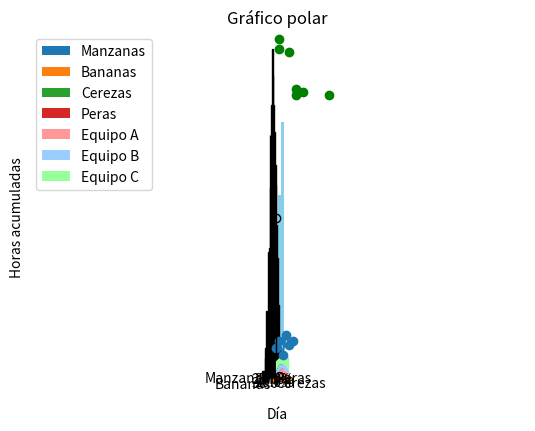
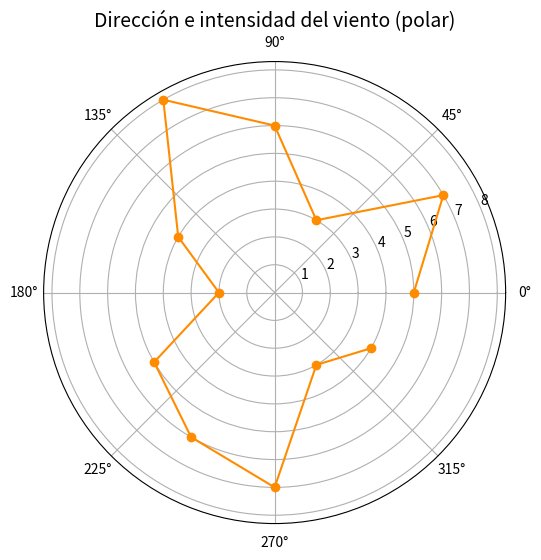
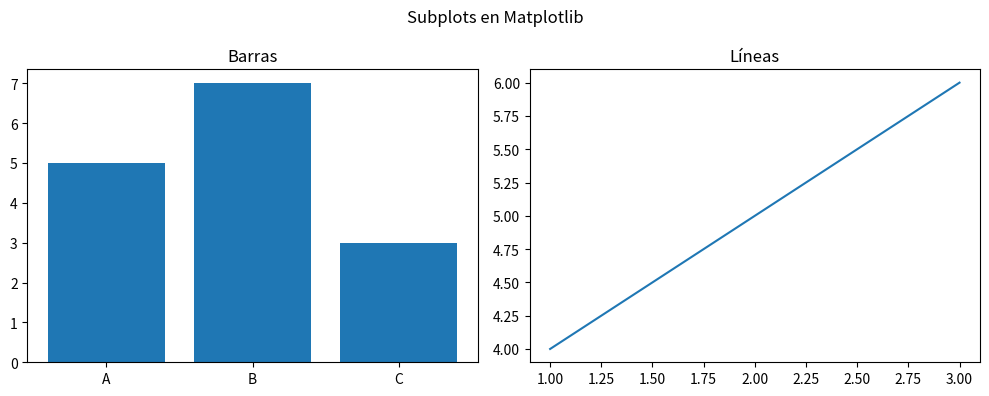

These figures' Python source, in order:
import matplotlib.pyplot as plt
import numpy as np

x = [1, 2, 3, 4, 5, 6]
y = [10, 12, 8, 14, 11, 12]

plt.plot(x, y, marker='o')
plt.title('Gráfico de líneas')
plt.xlabel('Tiempo')
plt.ylabel('Valor')
plt.grid(True)
plt.show()

x = [5, 7, 8, 7, 2, 17, 2, 9]
y = [99, 86, 87, 88, 100, 86, 103, 87]

plt.scatter(x, y, color='green')
plt.title('Gráfico de dispersión')
plt.xlabel('Edad')
plt.ylabel('Puntaje')
plt.show()

categorias = ['A', 'B', 'C', 'D']
valores = [23, 45, 56, 78]

plt.bar(categorias, valores, color='skyblue')
plt.title('Gráfico de barras')
plt.ylabel('Cantidad')
plt.show()

datos = [7, 15, 13, 18, 21, 22, 23, 25, 30, 35, 49]

plt.boxplot(datos)
plt.title('Boxplot')
plt.ylabel('Valores')
plt.grid(True)
plt.show()

datos = np.random.normal(0, 1, 1000)

plt.hist(datos, bins=30, color='purple', edgecolor='black')
plt.title('Histograma')
plt.xlabel('Valor')
plt.ylabel('Frecuencia')
plt.show()

etiquetas = ['Manzanas', 'Bananas', 'Cerezas', 'Peras']
porcentajes = [25, 30, 20, 25]

plt.pie(porcentajes, labels=etiquetas, autopct='%1.1f%%', startangle=90)
plt.title('Gráfico de torta')
plt.axis('equal')
plt.show()

dias = [1, 2, 3, 4, 5]
equipo_A = [2, 3, 4, 3, 2]
equipo_B = [1, 2, 1, 2, 1]
equipo_C = [3, 2, 2, 3, 4]

plt.stackplot(dias, equipo_A, equipo_B, equipo_C,
              labels=['Equipo A', 'Equipo B', 'Equipo C'],
              colors=['#FF9999', '#99CCFF', '#99FF99'])
plt.legend(loc='upper left')
plt.title('Horas trabajadas por equipo')
plt.xlabel('Día')
plt.ylabel('Horas acumuladas')
plt.show()

theta = np.linspace(0, 2 * np.pi, 100)
r = np.abs(np.sin(theta))

plt.polar(theta, r)
plt.title('Gráfico polar')
plt.show()


# Datos simulados: dirección en radianes y velocidad
direcciones_radianes = np.array([0, np.pi/6, np.pi/3, np.pi/2, 2*np.pi/3, 5*np.pi/6,
                                 np.pi, 7*np.pi/6, 4*np.pi/3, 3*np.pi/2, 5*np.pi/3, 11*np.pi/6])
velocidades = np.array([5, 7, 3, 6, 8, 4, 2, 5, 6, 7, 3, 4])

# Crear gráfico polar
plt.figure(figsize=(8, 6))
plt.polar(direcciones_radianes, velocidades, marker='o', linestyle='-', color='darkorange')
plt.title('Dirección e intensidad del viento (polar)', fontsize=14)
plt.show()


fig, axs = plt.subplots(1, 2, figsize=(10, 4))

axs[0].bar(['A', 'B', 'C'], [5, 7, 3])
axs[0].set_title('Barras')

axs[1].plot([1, 2, 3], [4, 5, 6])
axs[1].set_title('Líneas')

plt.suptitle('Subplots en Matplotlib')
plt.tight_layout()
plt.show()